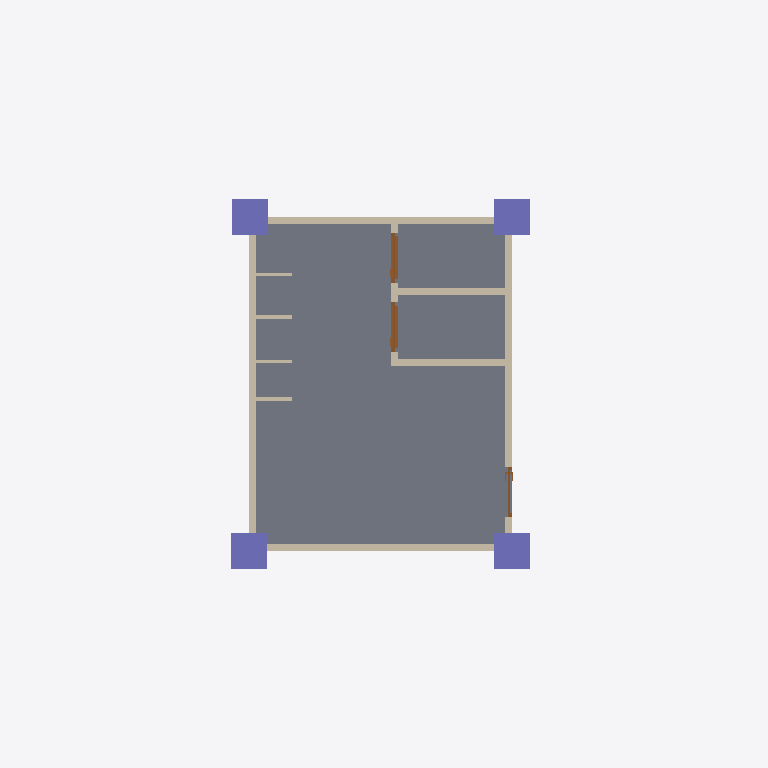
Plan cut of the same IFC building model at storey 'GF' (level 0.00 m, cut at 1.40 m), seen from above with north up, elements coloured by IFC class: 12 walls (beige), 4 columns (violet), 3 doors (brown), 1 slab (grey). Cut surfaces are drawn darker.
Extent 10.0 m × 10.0 m × 4.0 m (x, y, z). Storeys (2): GF at 0.00 m; ROOF at 3.00 m. Elements (28): 12 IfcWall, 4 IfcBeam, 4 IfcColumn, 3 IfcDoor, 3 IfcSlab, 1 IfcRoof, 1 IfcWindow.

HEADER;
FILE_DESCRIPTION(('ViewDefinition[DesignTransferView]'),'2;1');
FILE_NAME('mini-capstone.ifc','2026-10-14T22:10:48+08:00',(''),(''),'IfcOpenShell 0.8.5-post1','Bonsai 0.8.5-post1','Nobody');
FILE_SCHEMA(('IFC4'));
ENDSEC;
DATA;
#1=IFCPROJECT('20huQn50v3sPq07eO80B3u',$,'My Project',$,$,$,$,(#10,#22),#5);
#27=IFCSITE('3mXNL3r6T8ugC1bXbQX5eh',$,'My Site',$,$,#50,$,$,$,$,$,$,$,$);
#33=IFCBUILDING('0MsWJnCpH89BYn7IC9SMuK',$,'My Building',$,$,#56,$,$,$,$,$,$);
#39=IFCBUILDINGSTOREY('3F34uJXqL4MxkLm5zdN6cz',$,'GF',$,$,#62,$,$,$,$);
#80=IFCBUILDINGSTOREY('3Wqqjj8$rFKevOfD4uv1xj',$,'ROOF',$,$,#101,$,$,$,$);
#2438=IFCSLAB('3nHI0IT9v99fMZ_F_Z66iz',$,'Slab',$,$,#4190,#2453,$,$);
#136=IFCWALL('33kNW7Lv9F5vOkQMMRYwy_',$,'Wall',$,$,#3664,#142,$,$);
#186=IFCWALL('2Kq9GPJmb5uQX2l1T_TG9i',$,'Wall',$,$,#383,#192,$,$);
#429=IFCWALL('3a0OkjBr5FfwvhIEgycmTg',$,'Wall',$,$,#638,#435,$,$);
#161=IFCWALL('02j5yz20XFZ8ffRUiHj97L',$,'Wall',$,$,#351,#167,$,$);
#1121=IFCCOLUMN('2FBpSPxsLBn9npFusHfDMC',$,'Column',$,$,#1129,#1133,$,$);
#1144=IFCCOLUMN('2n_F_wM4HEPuGYNzPRK4ZH',$,'Column',$,$,#1151,#1155,$,$);
#1166=IFCCOLUMN('3qGSr7Ptv6TeWgKe3QXRPb',$,'Column',$,$,#1173,#1177,$,$);
#1188=IFCCOLUMN('3MUJ5Oo$z7QeRpJOtUcWOn',$,'Column',$,$,#1195,#1199,$,$);
#877=IFCWALL('3JEeMBpb1BS9kzsXAXtHe5',$,'Wall',$,$,#2003,#883,$,$);
#915=IFCWALL('3fqEtRlbT5iebOyj94L0BY',$,'Wall',$,$,#2018,#921,$,$);
#2663=IFCDOOR('0okQj2shP829MhK_pnYWjD',$,'Door',$,$,#2846,#2672,$,2.0,0.699999988079071,$,.SINGLE_SWING_LEFT.,$);
#2955=IFCDOOR('0piUylkrvFZ9tskIw6mYPu',$,'Door',$,$,#3019,#2964,$,2.0,0.699999988079071,$,$,$);
#3232=IFCWALL('1rc8E8Nub0dAshVHwqAKRQ',$,'Wall',$,$,#4210,#3239,$,$);
#3366=IFCWALL('2$8Z5YfqXB$vF3IjDFq1i5',$,'Wall',$,$,#4200,#3377,$,$);
#3554=IFCDOOR('1LljefKGn6$uSo59Xx3q4M',$,'Door',$,$,#3618,#3563,$,2.0,0.699999988079071,$,$,$);
#761=IFCWALL('0ML9$XPm98Pfytz$$tsorp',$,'Wall',$,$,#2013,#767,$,$);
#736=IFCWALL('3cJBYY5UH3hgj8yXqQwPpL',$,'Wall',$,$,#2008,#742,$,$);
#3336=IFCWALL('2E07Ksxbf4F8KM0KITI5q3',$,'Wall',$,$,#4195,#3347,$,$);
#3396=IFCWALL('0dpikRX1j8vP65QMP4wFZJ',$,'Wall',$,$,#4205,#3407,$,$);
ENDSEC;
